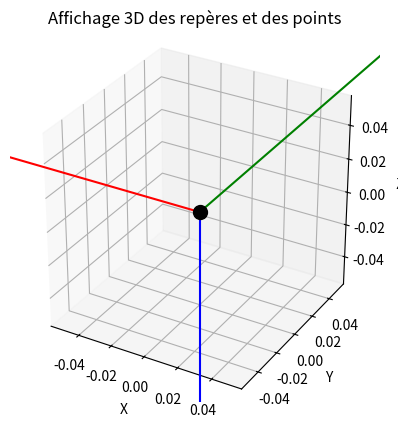

Reproduce this figure in Python. (Note: this script raises an exception after producing the figure.)
import numpy as np
import matplotlib.pyplot as plt
from numpy import cos, sin, sqrt, arcsin, arctan2

np.set_printoptions(precision=2, suppress=True)  # 2 décimales


# ----------------------------------------------------------------
# Définitions des dimensions du robot.
## Angles
theta10 = 20            # Angle entre l'axe x du repère global et l'axe x du bras 1.
theta20 = 20            # Angle entre l'axe x du repère global et l'axe y du bras 2.

beta1 = 90              # Angle d'ouverture du bras 1 (angle entre A1A2 et A1A4)
beta2 = 90              # Angle d'ouverture du bras 2 (angle entre B1B2 et B1B4)
beta = [np.radians(beta1), np.radians(beta2)]


## Distances
O_T     = 25.0           # Longueur entre le centre du repère et l'organe terminal

### Bras 1
O_A1    = 0.0           # Longueur entre le centre du repère et le point A1 (origine du bras 1)
A1_A2   = 72.648        # Longueur entre le point A1 ('origine' du bras) et A2 (première pliure du bras).
A1_A4   = 72.648        # Longueur entre le point A1 et A4 (deuxième pliure du bras).
# A1_A3 a déterminer    # Longueur entre le point A1 et A3 (pliure centrale du bras).
# A1_T  a déterminer    # Longueur entre le point A1 et T (organe terminal).

### Bras 2
O_B1    = 0.0           # Longueur entre le centre du repère et le point B1 (origine du bras 2)
B1_B2   = 72.648        # Longueur entre le point B1 ('origine' du bras) et B2 (première pliure du bras).
B1_B4   = 72.648        # Longueur entre le point B1 et B4 (deuxième pliure du bras).
# B1_B3 a déterminer    # Longueur entre le point B1 et B3 (pliure centrale du bras).
# B1_T  a déterminer    # Longueur entre le point B1 et T (organe terminal).


arrow_length = 10       # Taille des axes du repère

# ------------------------------------------------------------
# 0. Initialisation de l'affichage
def initialize_3d_plot():
    """
    Initialise une figure 3D avec des axes adaptés pour une bonne visibilité.
    Les flèches représentant les axes des repères seront visibles, peu importe la taille des éléments tracés.
    """
    fig = plt.figure()
    ax = fig.add_subplot(111, projection='3d')

    # Tracer les axes principaux pour le repère global (R0)
    ax.quiver(0, 0, 0, arrow_length, 0, 0, color="red", label="X_global")    # Axe X
    ax.quiver(0, 0, 0, 0, arrow_length, 0, color="green", label="Y_global")  # Axe Y
    ax.quiver(0, 0, 0, 0, 0, arrow_length, color="blue", label="Z_global")   # Axe Z

    ax.scatter(0, 0, 0, color="black", s=100, label="O")  # Point d'origine du repère global


    # Ajustements dynamiques des limites des axes (fonction d'auto-scaling)
    ax.set_box_aspect([1, 1, 1])  # Égalité des proportions entre X, Y et Z


    # Labels des axes
    ax.set_xlabel('X')
    ax.set_ylabel('Y')
    ax.set_zlabel('Z')

    # Titre par défaut
    plt.title("Affichage 3D des repères et des points")
    
    return fig, ax

fig, ax = initialize_3d_plot()


# ------------------------------------------------------------
# 1. Faire le modele géométrique direct du robot pour déterminer les coordonnées de T dans le repère global.
"""
On a les dimensions du robot, et on veut déterminer les coordonnées de T dans le repère global.
On a l'angle theta10, et l'angle beta1, qui est l'ouverture du bras 1. 
On utilise la loi du parralelogramme pour déterminer la distance entre A1 et T.
Ensuite, on calcul les coordonnées et l'orientation de l'organe terminal dans le repère global.
"""
def geometric_model(beta):
    """
    Description:
    Calcule le modèle géométrique direct (MGD) du robot.

    Parameters:
    beta (list): Liste contenant les deux angles [beta1, beta2] en radians représentant les angles d'ouverture des ciseaux.

    Returns:
    T (numpy array, shape (3, 1)): Coordonnées cartésiennes de la position de T dans le repère global.
    O (numpy array, shape (3, 1)): Orientation de T selon les angles d'orientation μ et ν.
    """
    beta1, beta2 = beta
    T_norm = O_T  # La norme de T est la distance entre le centre du repère et le point T (la distance est fixe)

    # ------------------------------------------------------------
    # Calcul de la position de T dans le repère global
    A1_T = 4 * A1_A2 * cos(beta1 / 2)
    A2_T = 4 * B1_B2 * cos(beta2 / 2)

    theta1 = 2 * arcsin(A1_T / (2 * T_norm))
    theta2 = 2 * arcsin(A2_T / (2 * T_norm))

    Tx = A1_T * sin(theta1 + np.radians(theta10))
    Tz = A1_T * cos(theta1 + np.radians(theta10))
    Ty = sqrt(A1_T**2 - Tx**2 - Tz**2)  # Hypothèse de projection perpendiculaire

    T = np.array([[Tx],
                  [Ty],
                  [Tz]])

    # ------------------------------------------------------------
    # Calcul de l'orientation de T dans le repère global 
    Tμ = abs(arctan2(T_norm * cos(theta2 + np.radians(theta10)),
                     sqrt(-T_norm**2 + (T_norm * sin(theta1 + np.radians(theta10)))**2 + (T_norm * sin(theta2 + np.radians(theta10)))**2)))

    Tν = abs(arctan2(sqrt(-T_norm**2 + (T_norm * sin(theta1 + np.radians(theta10)))**2 + (T_norm * sin(theta2 + np.radians(theta10)))**2),
                     T_norm * cos(theta1 + np.radians(theta10))))

    O = np.array([[Tμ],
                  [Tν],
                  [0]])

    # ------------------------------------------------------------
    # Résultats
    return T, O

T, O = geometric_model(beta)

# Afficher les résultats
print(f"Position de T dans le repère global :\n{T}")
print(f"Orientation de T dans le repère global :\n{O}")


# ------------------------------------------------------------
# 2. On détermine les coordonées des points de l'articulation


# ------------ Construction du repère trig & Projeté de T ------------
"""
On crée le repère trig. Ce repère est choisi pour :
- x_trig passe par le point A1
- y_trig est perpendiculaire a x, et pour que le point T se trouve sur le plan x_trig y_trig.

Equation donné dans le cours (fig 14) :
x_trig = A1/||A1||
z_trig = T*x_trig / ||T*x_trig||
y_trig = z_trig * x_trig

Avec ca, on fait la matrice de rotation R_O_trig.

Dans l'équation :
- A1 est la coordonnée de A1 dans le repère global. On connait O_A1, et on sait que O_A1 a un angle theta10 entre l'axe x et ce segment. Composant y est nulle.
- T est la coordonnée dans le repère global, obtenue avec le modèle géométrique.

Une fois que l'on a ca, on calcul Vx et Vy, les projetés de T dans le repère trig en utilisant la matrice de rotation R_O_trig.
Normalement, Vz est nul. Pour rappel :
- Vx = T.T * x_trig
- Vy = T.T * y_trig

On aura besoin de Vx et Vy pour le calcul de A3, ainsi que de la coordonnée de A1 dans le repère trig (O_A1, 0)
"""

# Fonction pour calculer le repère trig 
def compute_trig_frame(A1_global, T_global):
    """
    Calcule les axes du repère trigonométrique basé sur les positions de A1 et T dans le repère global.
    
    Parameters:
        A1_global (numpy array): Coordonnées de A1 dans le repère global (3x1 array).
        T_global (numpy array): Coordonnées de T dans le repère global (3x1 array).

    Returns:
        R_O_trig (numpy array): Matrice de rotation (3x3) pour passer du repère global au repère trigonométrique.
    """
    # Calcul des axes du repère trig
    x_trig = A1_global / np.linalg.norm(A1_global)  # Axe x_trig normalisé
    T_cross_x = np.cross(T_global.flatten(), x_trig.flatten())  # Produit vectoriel T * x_trig
    z_trig = T_cross_x / np.linalg.norm(T_cross_x)  # Axe z_trig normalisé
    y_trig = np.cross(z_trig, x_trig)  # Axe y_trig orthogonal

    # Matrice de rotation R_O_trig
    R_O_trig = np.column_stack((x_trig, y_trig, z_trig))

    return R_O_trig

# Fonction pour projeter T dans le repère trigonométrique
def project_T_in_trig_frame(R_O_trig, T_global):
    """
    Calcule les coordonnées de T dans le repère trigonométrique.

    Parameters:
        R_O_trig (numpy array): Matrice de rotation (3x3) du repère global au repère trig.
        T_global (numpy array): Coordonnées de T dans le repère global (3x1 array).

    Returns:
        Vx (float): Coordonnée projetée de T sur l'axe x_trig.
        Vy (float): Coordonnée projetée de T sur l'axe y_trig.
    """
    # Transformation de T dans le repère trig
    T_trig = R_O_trig.T @ T_global  # Produit matriciel pour changer de repère

    Vx = T_trig[0, 0]  # Coordonnée selon x_trig
    Vy = T_trig[1, 0]  # Coordonnée selon y_trig

    return Vx, Vy


# Coordonnées de A1 dans le repère global
A1_global = np.array([[A1_A2 * cos(np.radians(theta10))],
                      [0],
                      [A1_A2 * sin(np.radians(theta10))]])  # O_A1 est sur le plan XZ

# Coordonnées de T dans le repère global (résultat du modèle géométrique)
T_global = T  # Calculé précédemment avec la fonction `geometric_model`

# Calculer le repère trig
R_O_trig = compute_trig_frame(A1_global, T_global)

# Projeter T dans le repère trig
Vx, Vy = project_T_in_trig_frame(R_O_trig, T_global)

# Affichage des résultat
print(f"Coordonnée projetée Vx de T dans le repère trig :\n{Vx}")
print(f"Coordonnée projetée Vy de T dans le repère trig :\n{Vy}")


# ------------ Calcul de A3 ------------
"""
Dans le repère trig, on trace deux cercles :
- Centre A1, rayon A1_A3.
- Centre T, rayon A1_A3.

A1_A3 se calcul avec l'équation de la diagonale d'un parallellogramme.

Une fois les coordonnées de A3 trouvé dans le repère trig, on les remets dans le repère global.
"""
def calculate_A3(A1_trig, T_trig, beta1, R_O_trig):
    """
    Calcule les coordonnées de A3 dans le repère global.
    
    Parameters:
        A1_trig (numpy array): Coordonnées de A1 dans le repère trigonométrique (2x1 array).
        T_trig (numpy array): Coordonnées de T dans le repère trigonométrique (2x1 array).
        beta1 (float): Angle d'ouverture du parallélogramme en radians.
        R_O_trig (numpy array): Matrice de rotation (3x3) du repère global au repère trig.

    Returns:
        A3_global (numpy array): Coordonnées de A3 dans le repère global (3x1 array).
    """
    # Calcul de la distance A1_A3 à partir de l'angle beta1
    A1_A3 = sqrt(A1_A2**2 + A1_A4**2 + 2 * A1_A2 * A1_A4 * cos(beta1))

    # Distance entre A1 et T dans le repère trig
    d = np.linalg.norm(T_trig - A1_trig)

    if d > 2 * A1_A3:
        raise ValueError("Les cercles ne se croisent pas : vérifiez les longueurs ou beta1.")
    if d == 0:
        raise ValueError("Les cercles sont confondus : vérifiez les longueurs ou beta1.")

    # Intersection des cercles
    ## Cercle centré sur A1
    a = (A1_A3**2 - A1_A3**2 + d**2) / (2 * d)

    ## Point à mi-chemin entre A1 et T
    P2 = A1_trig + a * (T_trig - A1_trig) / d

    ## Hauteur perpendiculaire (toujours positive grâce à sqrt)
    h = sqrt(A1_A3**2 - a**2)

    ## Intersection unique, car les cercles ont le même diamètre
    x3 = P2[0, 0] + h * (T_trig[1, 0] - A1_trig[1, 0]) / d
    y3 = P2[1, 0] - h * (T_trig[0, 0] - A1_trig[0, 0]) / d

    A3_trig = np.array([[x3], [y3]])

    ## Convertir A3 dans le repère global
    A3_trig_3D = np.array([[A3_trig[0, 0]], [0], [A3_trig[1, 0]]])  # Ajouter y = 0 pour le repère trig
    A3_global = np.dot(R_O_trig, A3_trig_3D)

    return A3_global



A1_trig = np.array([[A1_global[0]],
                    [A1_global[1]]])
T_trig  = np.array([[Vx],
                    [Vy]])

A3_global = calculate_A3(A1_trig, T_trig, beta1, R_O_trig)

# Affichage des résultats
print(f"Coordonnées de A3 dans le repère global : {A3_global}")


# ------------ Calcul de A2 & A4 ------------
"""
On utiliser le trilateration pour trouver A2 et A4.
Trois sphères :
- Centré sur A3, rayon = A1_A2
- Centré sur A1, rayon = A1_A2
- Centré sur O, rayon = O_A1.

Faudra ensuite discerner A2 de A4. Si l'on trace un segment entre A1 et A3, A2 se trouve à "gauche" de ce segment, et A4 à "droite".
"""
def Trilateration(c1, c2, c3, r1, r2, r3):
    """
    Calcul des coordonnées des points d'intersection de trois sphères par la méthode de Trilateration.
    
    Parameters:
    c1, c2, c3 (numpy array): Coordonnées des centres des sphères.
    r1, r2, r3 (float): Rayons des sphères.

    Returns:
    tuple: Deux points (numpy arrays) correspondant aux intersections possibles.
    """
    # Vector from c1 to c2
    ex = (c2 - c1) / np.linalg.norm(c2 - c1)

    # Distance between c1 and c2
    d = np.linalg.norm(c2 - c1)

    # Project c3 onto the line defined by c1 and c2
    i = np.dot(ex, c3 - c1)
    ey = (c3 - c1 - i * ex) / np.linalg.norm(c3 - c1 - i * ex)

    ez = np.cross(ex, ey)

    # Calculate the x, y coordinates of the circle's center in the plane
    x = (r1**2 - r2**2 + d**2) / (2 * d)
    y = (r1**2 - r3**2 + i**2 + np.linalg.norm(c3 - c1 - i * ex)**2 - x**2) / (2 * np.linalg.norm(c3 - c1 - i * ex))

    # Center of the intersection circle
    p_center = c1 + x * ex + y * ey

    # Radius of the intersection circle
    h = np.sqrt(max(0, r1**2 - x**2 - y**2))

    # Intersection points
    p1 = p_center + h * ez
    p2 = p_center - h * ez

    return p1, p2


A2, A4 = Trilateration(A1_global, A3_global, O, A1_A2, A1_A2, O_A1)





# ------------ Affichage graphique ------------
# Tracer le repère trig

# Tracer les points A1, A3, A2 et A4 dans le repère global


# ------------------------------------------------------------
# 3. Modèle Statique
"""
Voir le cours (page 13).

A faire plus tard.
"""





# ------------------------------------------------------------
# 4. Affichage du robot
plt.show()  # Afficher le graphique